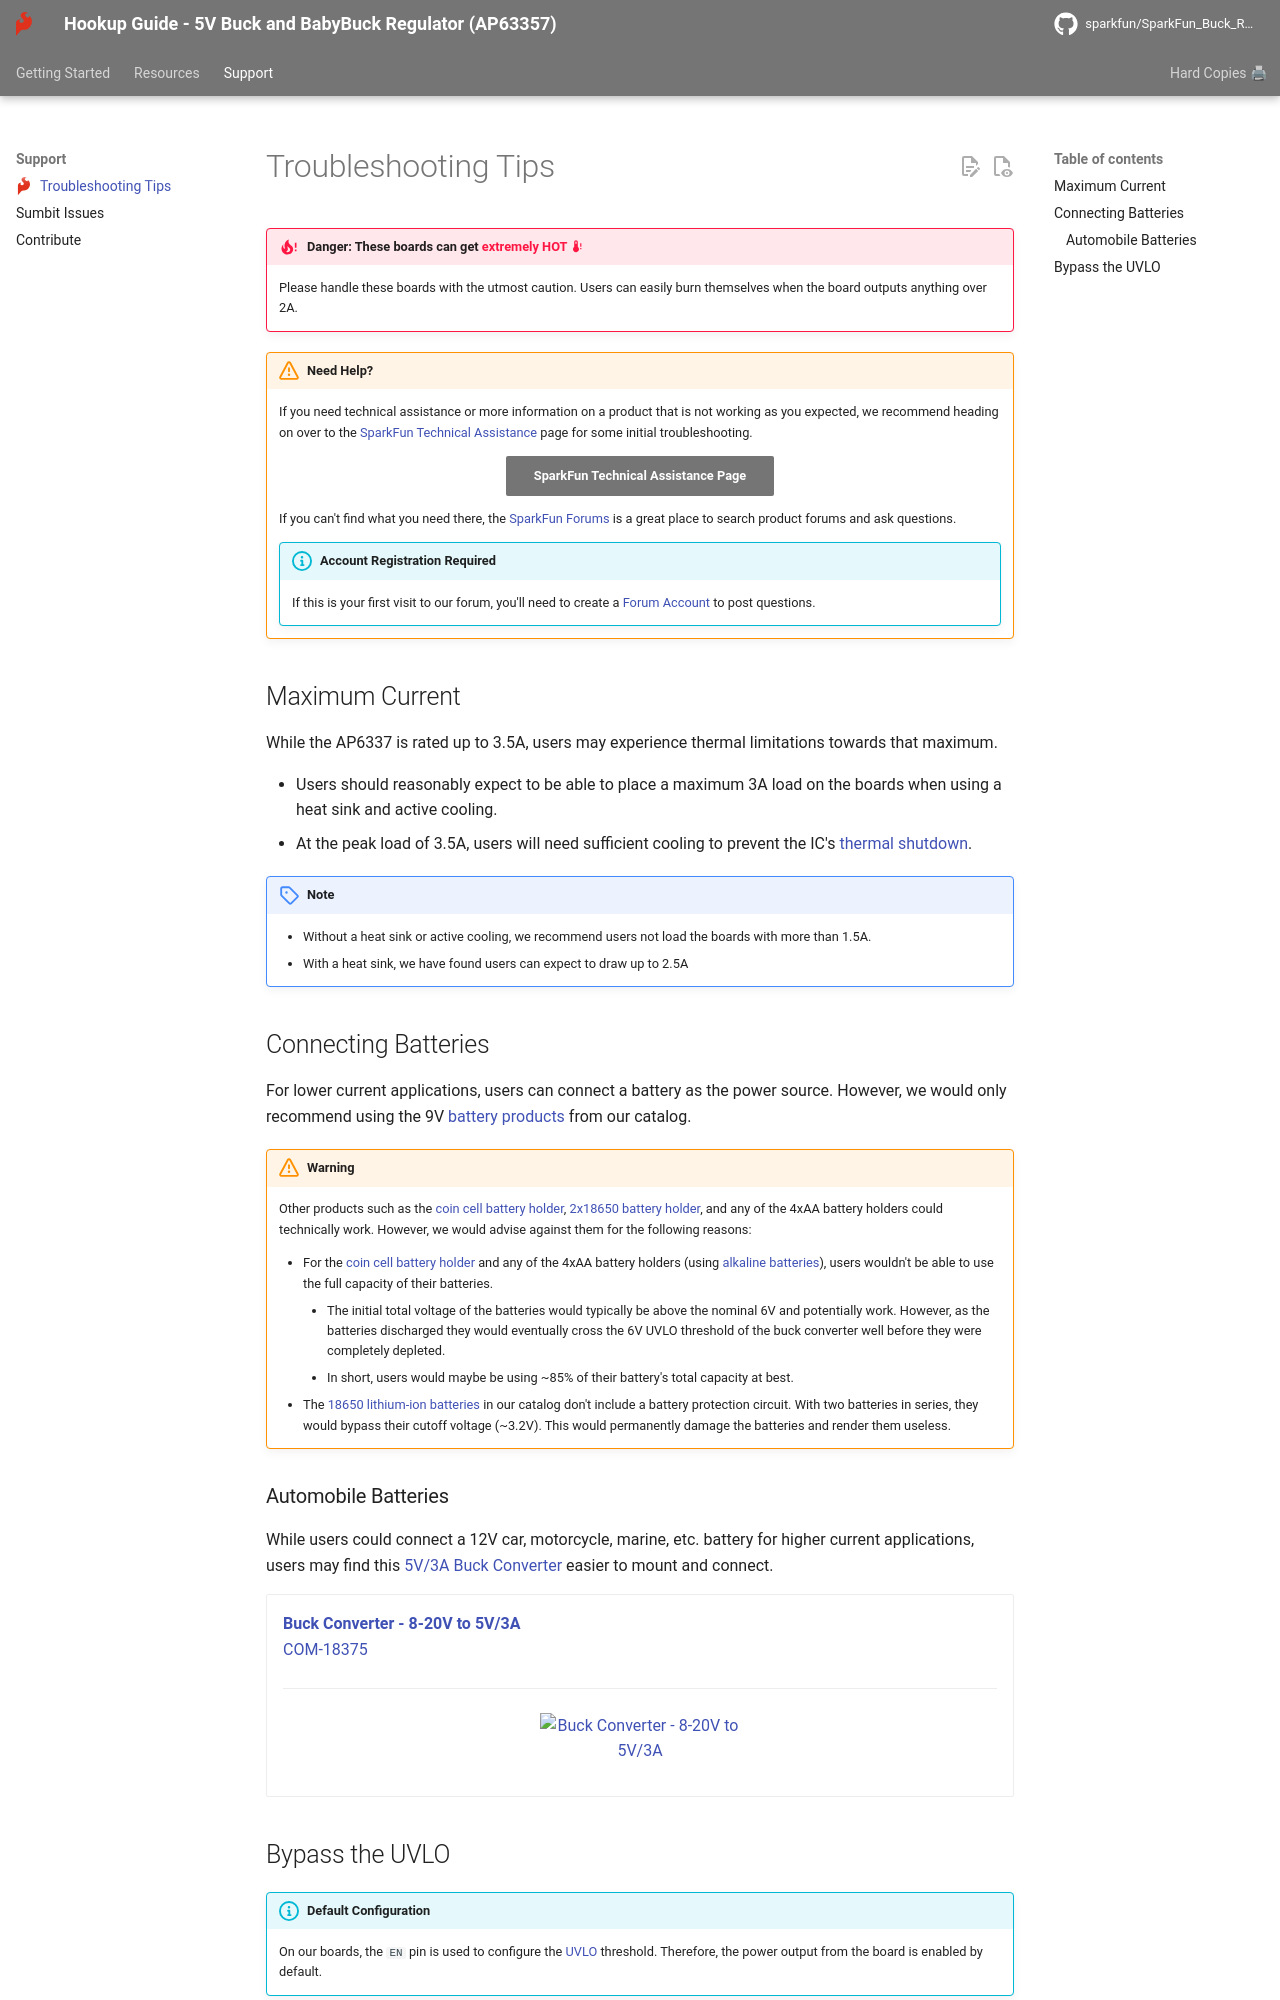

repository: sparkfun/SparkFun_Buck_Regulator_AP63357DV-7 · page: troubleshooting_tips/index.html · generator: mkdocs

---
icon: sfe-logo
---

!!! hot "**Danger:** These boards can get <span style="color: #ff1744;">extremely **HOT** :material-thermometer-alert:</span>"
	
	Please handle these boards with the utmost caution. Users can easily burn themselves when the board outputs anything over 2A. 

!!! warning "Need Help?"
    If you need technical assistance or more information on a product that is not working as you expected, we recommend heading on over to the [SparkFun Technical Assistance](https://www.sparkfun.com/technical_assistanc) page for some initial troubleshooting.

    <center>
    [SparkFun Technical Assistance Page](https://www.sparkfun.com/technical_assistance){ .md-button .md-button--primary }
    </center>
    
    If you can't find what you need there, the [SparkFun Forums](https://forum.sparkfun.com/index.php) is a great place to search product forums and ask questions.
    
    !!! info "Account Registration Required"
        If this is your first visit to our forum, you'll need to create a [Forum Account](https://forum.sparkfun.com/ucp.php?mode=register) to post questions.

## Maximum Current
While the AP6337 is rated up to 3.5A, users may experience thermal limitations towards that maximum.

* Users should reasonably expect to be able to place a maximum 3A load on the boards when using a heat sink and active cooling. 
* At the peak load of 3.5A, users will need sufficient cooling to prevent the IC's [thermal shutdown](#thermal-characteristics "The AP63357 has a 170&deg;C (338&deg;F) thermal shutdown temperature.").

!!! note
    * Without a heat sink or active cooling, we recommend users not load the boards with more than 1.5A.
    * With a heat sink, we have found users can expect to draw up to 2.5A
		
## Connecting Batteries
For lower current applications, users can connect a battery as the power source. However, we would only recommend using the 9V [battery products](https://www.sparkfun.com/categories/54) from our catalog.

!!! warning
    Other products such as the [coin cell battery holder](https://www.sparkfun.com/products/12618), [2x18650 battery holder](https://www.sparkfun.com/products/12900), and any of the 4xAA battery holders could technically work. However, we would advise against them for the following reasons:

    * For the [coin cell battery holder](https://www.sparkfun.com/products/12618) and any of the 4xAA battery holders (using [alkaline batteries](https://www.sparkfun.com/products/15201)), users wouldn't be able to use the full capacity of their batteries.
        * The initial total voltage of the batteries would typically be above the nominal 6V and potentially work. However, as the batteries discharged they would eventually cross the 6V UVLO threshold of the buck converter well before they were completely depleted.
        * In short, users would maybe be using ~85% of their battery's total capacity at best.
    * The [18650 lithium-ion batteries](https://www.sparkfun.com/products/12895) in our catalog don't include a battery protection circuit. With two batteries in series, they would bypass their cutoff voltage (~3.2V). This would permanently damage the batteries and render them useless.
